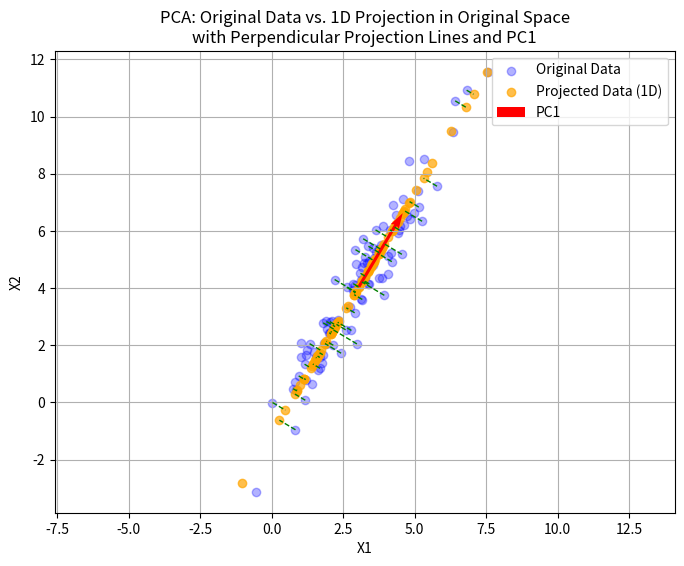

Write the Python code that produced this figure.
import numpy as np
import matplotlib.pyplot as plt

# --- Sinh dữ liệu 2D ---
# np.random.seed(42)
n_samples = 100
mean = [3, 4]
cov = [[2, 3], 
       [3, 5]]  # Ma trận hiệp phương sai cho các biến có liên quan
X = np.random.multivariate_normal(mean, cov, n_samples).T  # Shape: (2, n_samples)

# --- Bước 1: Chuẩn hóa dữ liệu ---
X_mean = np.mean(X, axis=1, keepdims=True)  # shape: (2,1)
X_std  = np.std(X, axis=1, keepdims=True)     # shape: (2,1)
X_normalized = (X - X_mean) / X_std            # Dữ liệu chuẩn hóa

# --- Bước 2: Tính ma trận hiệp phương sai trên dữ liệu chuẩn hóa ---
cov_matrix = X_normalized @ X_normalized.T / (X.shape[1])  # shape: (2,2)

# --- Bước 3: Tính eigenvalues và eigenvectors ---
eigenvalues, eigenvectors = np.linalg.eigh(cov_matrix)
# Sắp xếp theo thứ tự giảm dần (eigenvalues lớn nhất trước)
sorted_idx = np.argsort(eigenvalues)[::-1]
eigenvalues = eigenvalues[sorted_idx]
eigenvectors = eigenvectors[:, sorted_idx]

# Tính explained variance ratio
explained_variance_ratio = eigenvalues / np.sum(eigenvalues)
print("Explained Variance Ratio:", explained_variance_ratio)

# --- Bước 4: PCA giảm về 1D trên không gian normalized ---
k = 1
W = eigenvectors[:, :k]               # Projection matrix, shape: (2,1)
lambda_coordinates = W.T @ X_normalized # Dữ liệu 1D trên không gian normalized

# Lưu ý: X_projections (trong không gian normalized) = W @ lambda_coordinates
X_projections = W @ lambda_coordinates

# --- Chuyển hướng PC từ không gian normalized sang không gian gốc ---
# Trong quá trình chuẩn hóa, mỗi chiều được biến đổi bởi: x_normalized = (x - mu) / sigma.
# Do đó, để đưa vector PC sang không gian gốc, ta nhân phần tử tương ứng với std.
# (Điều này sẽ cho vector PC "đúng" về hướng theo không gian gốc.)
PC_vector_original = (W * X_std).flatten()  # Đây chưa được chuẩn hóa thành vector đơn vị

# Chuyển thành vector đơn vị:
v_unit = PC_vector_original / np.linalg.norm(PC_vector_original)

# --- Tính hình chiếu theo công thức trên không gian gốc ---
# Với mỗi điểm x (trong X), hình chiếu của nó lên đường thẳng qua mu với hướng v_unit là:
# x_proj = mu + dot(x - mu, v_unit)*v_unit.
X_proj_orig = np.zeros_like(X)
for i in range(X.shape[1]):
    x = X[:, i]
    x_proj = X_mean.flatten() + np.dot(x - X_mean.flatten(), v_unit) * v_unit
    X_proj_orig[:, i] = x_proj

# --- Visualization trên không gian gốc (dữ liệu ban đầu) ---
plt.figure(figsize=(8, 6))
# Vẽ dữ liệu gốc (chưa chuẩn hóa)
plt.scatter(X[0, :], X[1, :], alpha=0.3, label='Original Data', color='blue')
# Vẽ dữ liệu hình chiếu (x_proj) đã được tính trong không gian gốc
plt.scatter(X_proj_orig[0, :], X_proj_orig[1, :], alpha=0.7, label='Projected Data (1D)', color='orange')

# Vẽ vector PC trong không gian gốc tại trung điểm dữ liệu (mu)
origin = X_mean.flatten()
scale_factor = 3  # hệ số scale để hiển thị vector PC rõ ràng hơn
plt.quiver(origin[0], origin[1], v_unit[0]*scale_factor, v_unit[1]*scale_factor, angles='xy', scale_units='xy', scale=1, color='red', width=0.005, label='PC1')

# Vẽ các đường nối vuông góc từ mỗi điểm dữ liệu đến hình chiếu của nó
n_points_show = n_samples // 2
indices = np.linspace(0, X.shape[1], n_points_show, endpoint=False, dtype=int)
for i in indices:
    x_orig = X[:, i]
    x_proj = X_proj_orig[:, i]
    plt.plot([x_orig[0], x_proj[0]], [x_orig[1], x_proj[1]], 'g--', linewidth=1)

plt.xlabel("X1")
plt.ylabel("X2")
plt.title("PCA: Original Data vs. 1D Projection in Original Space\nwith Perpendicular Projection Lines and PC1")
plt.legend()
plt.axis('equal')
plt.grid(True)
plt.show()
